Dataset: real (GitHub, LeFoxTG/challenge-7_2). Classes: airplane, bicycle, bus, car, motorcycle, train.

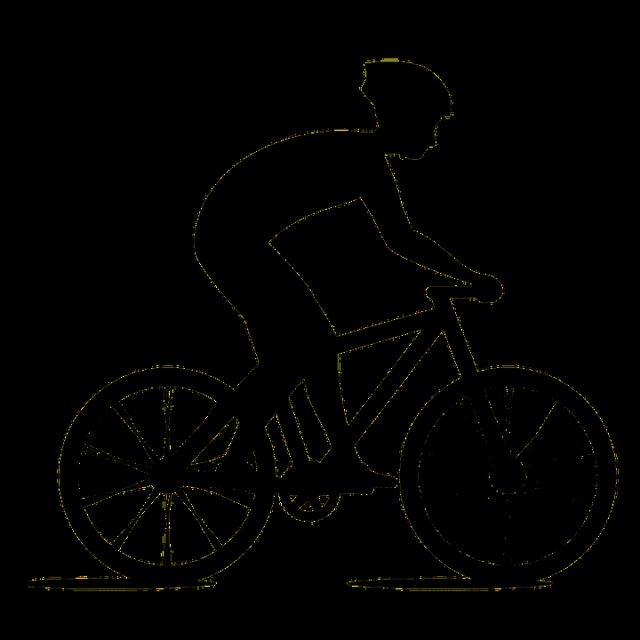
Label: bicycle

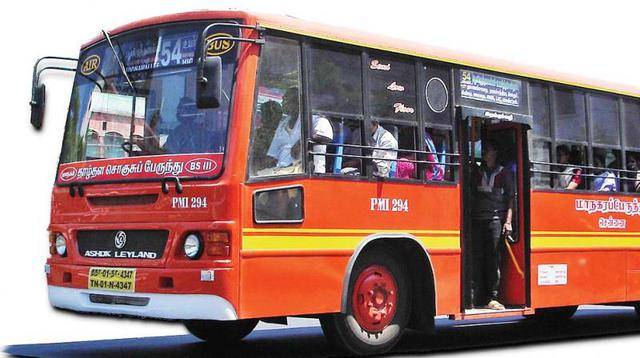
Label: bus

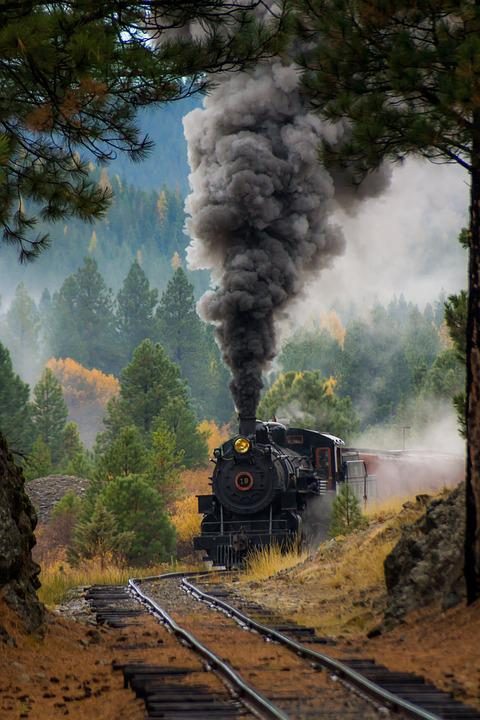
Label: train

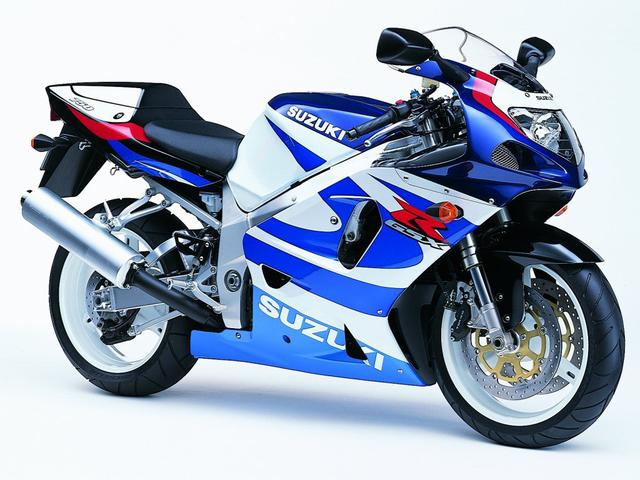
Label: motorcycle

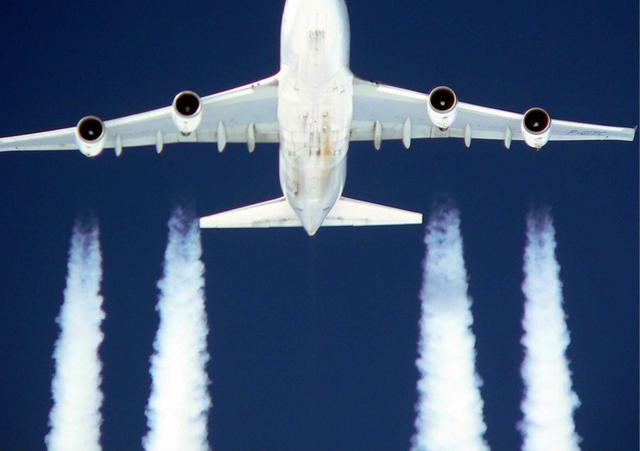
Label: airplane

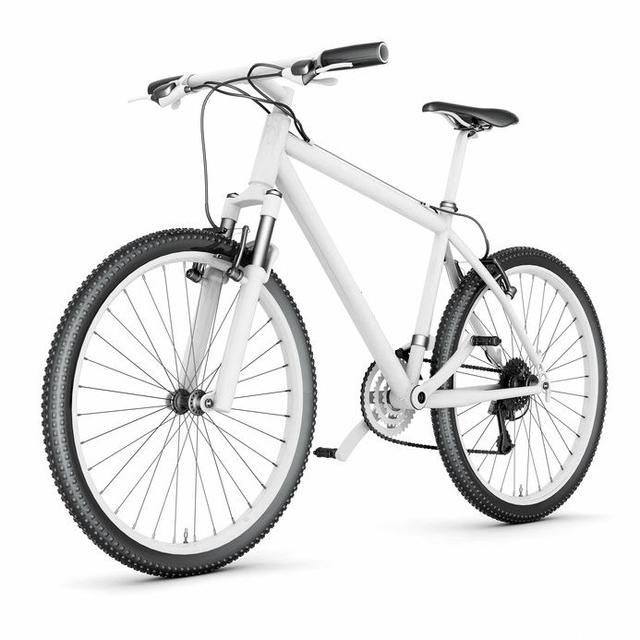
Label: bicycle
